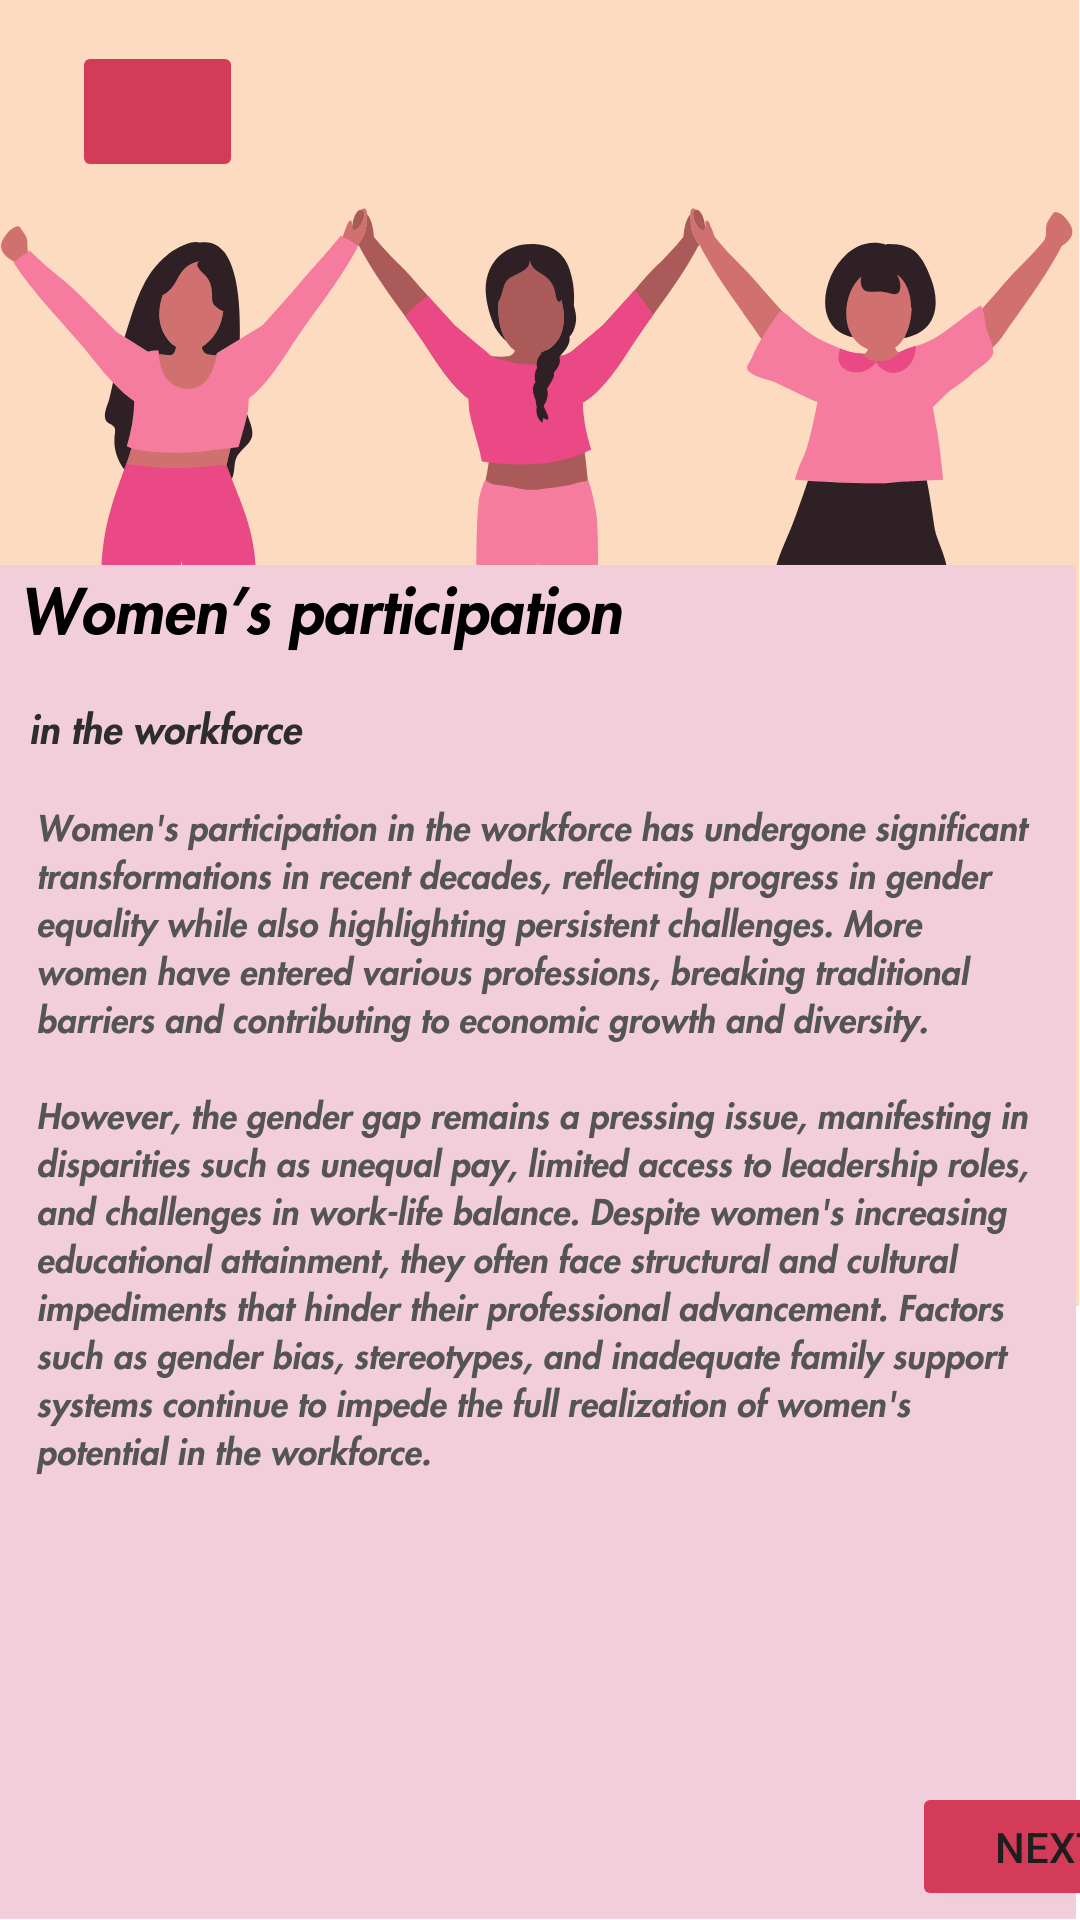

Android layout source for this screen:
<!-- AndroidManifest.xml: application theme Theme.FemmeCycleMAD -->
<!-- res/layout/activity_info7.xml -->
<?xml version="1.0" encoding="utf-8"?>
<androidx.constraintlayout.widget.ConstraintLayout xmlns:android="http://schemas.android.com/apk/res/android"
    xmlns:app="http://schemas.android.com/apk/res-auto"
    xmlns:tools="http://schemas.android.com/tools"
    android:layout_width="match_parent"
    android:layout_height="match_parent"
    android:background="@drawable/femmecycle__7_"
    tools:context=".Info7">

    <Button
        android:id="@+id/buttonMenu3"
        android:layout_width="57dp"
        android:layout_height="47dp"
        android:layout_marginStart="24dp"
        android:backgroundTint="#D43B59"
        android:outlineProvider="paddedBounds"
        android:textColor="#1E1E1E"
        app:icon="@drawable/baseline_arrow_back_ios_24"
        app:layout_constraintBottom_toBottomOf="parent"
        app:layout_constraintStart_toStartOf="parent"
        app:layout_constraintTop_toTopOf="parent"
        app:layout_constraintVertical_bias="0.023" />

    <Button
        android:id="@+id/buttonNext"
        android:layout_width="91dp"
        android:layout_height="43dp"
        android:layout_marginStart="304dp"
        android:backgroundTint="#D43B59"
        android:outlineProvider="paddedBounds"
        android:text="Next"
        android:textColor="#1E1E1E"
        app:layout_constraintBottom_toBottomOf="parent"
        app:layout_constraintStart_toStartOf="parent"
        app:layout_constraintTop_toTopOf="parent"
        app:layout_constraintVertical_bias="0.995" />


</androidx.constraintlayout.widget.ConstraintLayout>
<!-- resources referenced by this layout -->
<resources>
  <!-- drawable femmecycle__7_: png bitmap (drawable, 264285 bytes) -->
  <style name="Theme.FemmeCycleMAD" parent="Base.Theme.FemmeCycleMAD" />
  <style name="Base.Theme.FemmeCycleMAD" parent="Theme.Material3.DayNight.NoActionBar">
          
          
          <item name="colorPrimary">@color/pink</item>
      </style>
  <color name="pink">#D092A2</color>
</resources>
